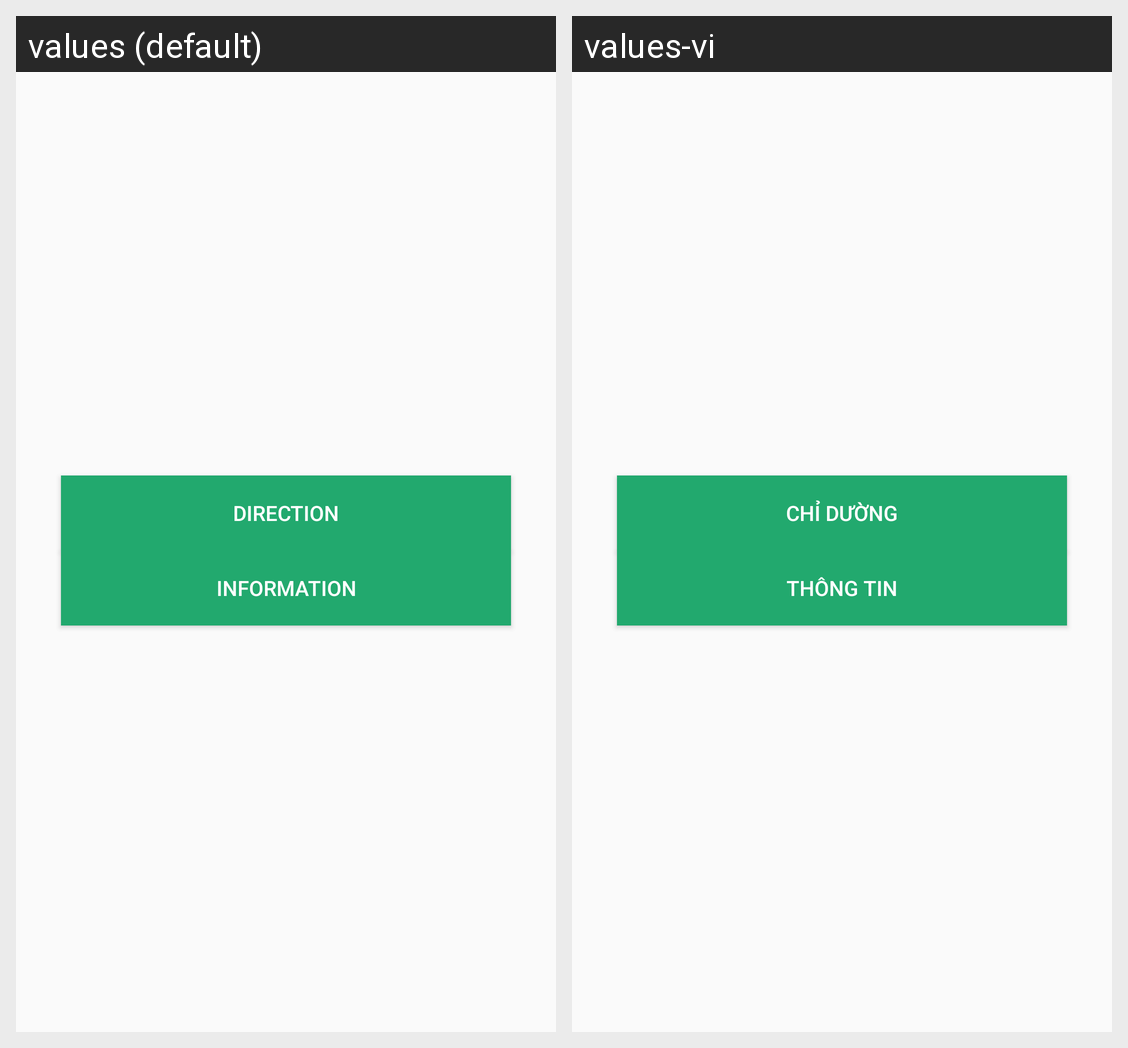

Here is an Android app screen in its default locale and in the app's own translations. Write out the translated-string differences for the strings that appear on this screen.
Android screen res/layout/dialog_bigmap.xml rendered under 2 locales, left to right: values (default), values-vi. Device: Nexus 5 (rendered at 1080×1920; each locale shown at half size, 540×960, under a caption strip naming it); theme AppTheme.
Strings drawn on this screen, with the default value and each locale's value (text and hints the layout hard-codes, and strings that could not be matched under every locale, appear in the picture but are not listed):

Direction
  values: Direction
  values-vi: Chỉ dường

Information
  values: Information
  values-vi: Thông tin
